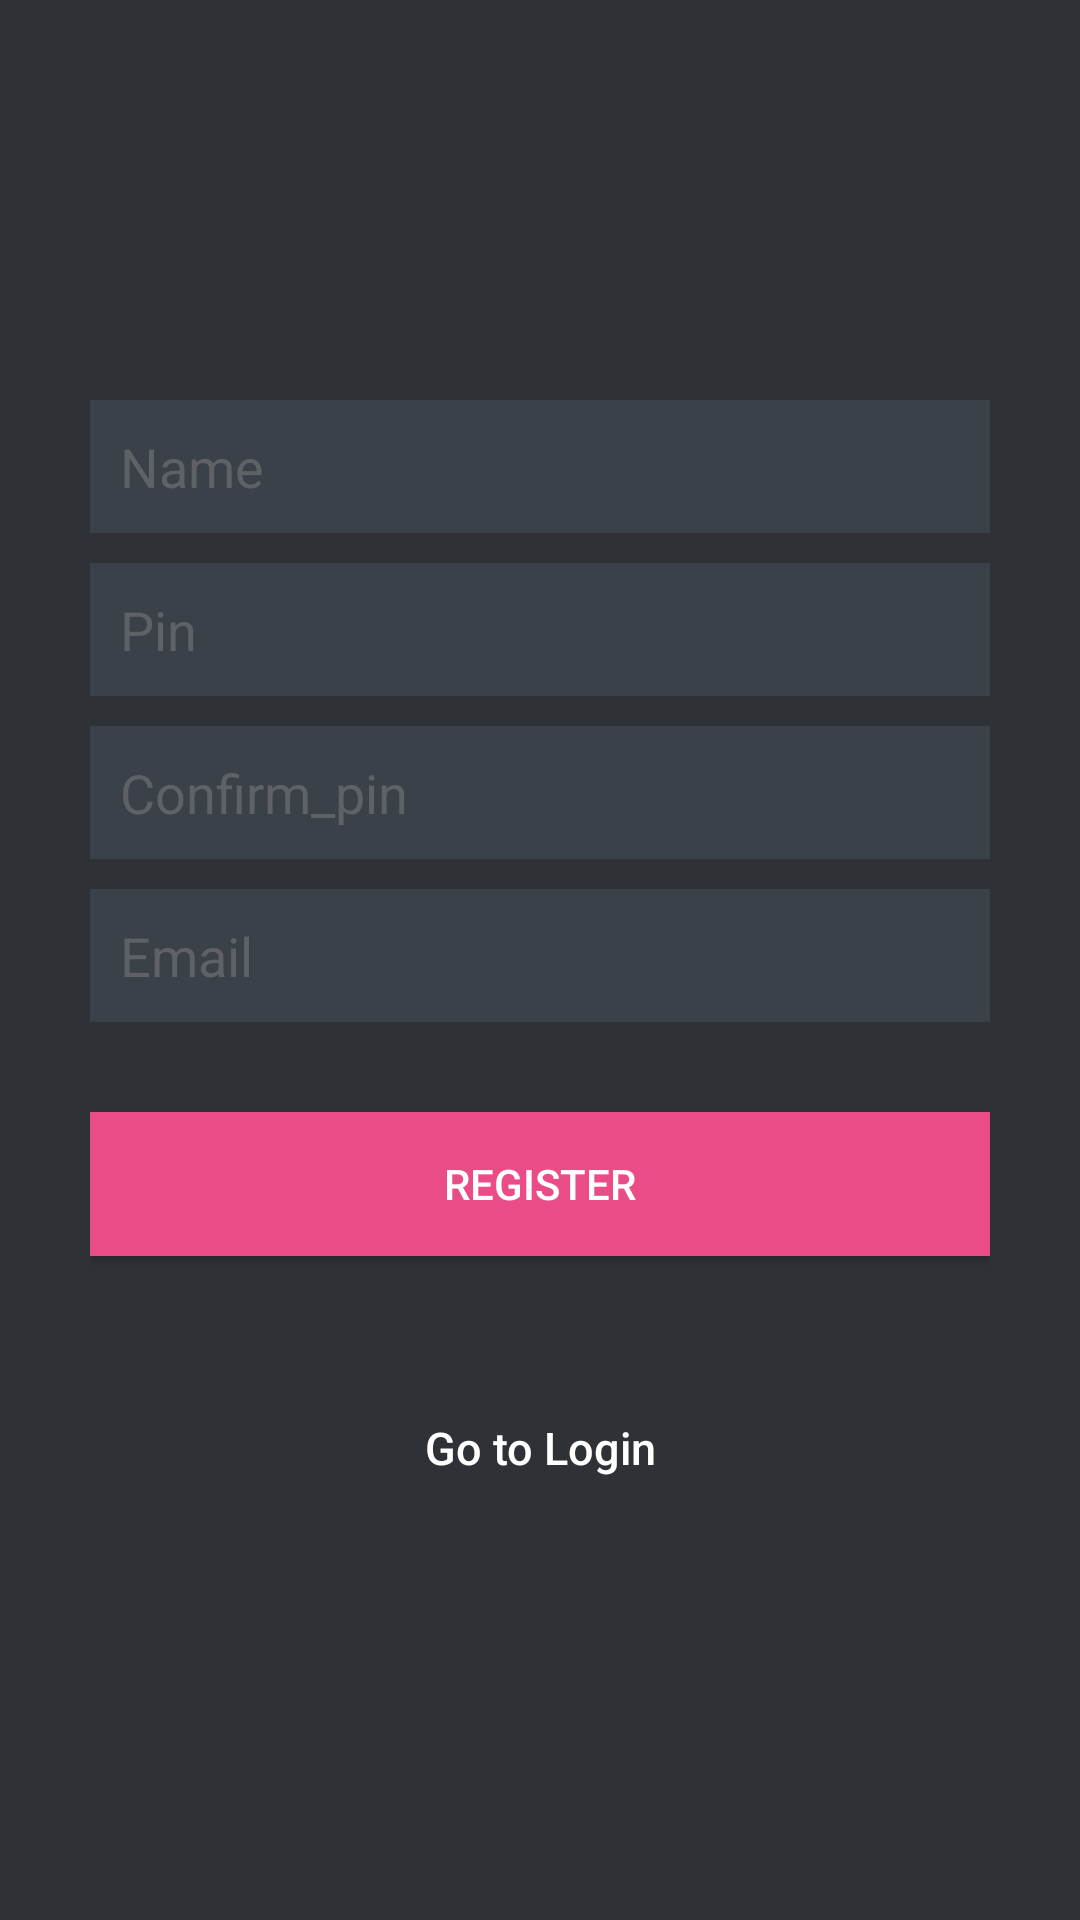

Here is an Android app screen rendered from its layout file. Give the layout XML and the strings, colors and styles it references.
<!-- AndroidManifest.xml: application theme AppTheme -->
<!-- res/layout/activity_register.xml -->
<?xml version="1.0" encoding="utf-8"?>
<LinearLayout xmlns:android="http://schemas.android.com/apk/res/android"
    android:layout_width="fill_parent"
    android:layout_height="fill_parent"
    android:background="@color/bg_register"
    android:gravity="center"
    android:orientation="vertical"
    android:padding="10dp"
    >

    <LinearLayout
        android:layout_width="fill_parent"
        android:layout_height="wrap_content"
        android:layout_gravity="center"
        android:orientation="vertical"
        android:paddingLeft="20dp"
        android:paddingRight="20dp">

        <EditText
            android:id="@+id/username"
            android:layout_width="fill_parent"
            android:layout_height="wrap_content"
            android:layout_marginBottom="10dp"
            android:background="@color/input_register_bg"
            android:hint="Name"
            android:inputType="textCapWords"
            android:padding="10dp"
            android:singleLine="true"
            android:textColor="@color/white"
            android:textColorHint="@color/input_register_hint" />


        <EditText
            android:id="@+id/rpin"
            android:layout_width="fill_parent"
            android:layout_height="wrap_content"
            android:layout_marginBottom="10dp"
            android:background="@color/input_register_bg"
            android:hint="Pin"
            android:inputType="numberPassword"
            android:padding="10dp"
            android:singleLine="true"
            android:textColor="@color/white"
            android:textColorHint="@color/input_register_hint" />


        <EditText
            android:id="@+id/confirm_rpin"
            android:layout_width="fill_parent"
            android:layout_height="wrap_content"
            android:layout_marginBottom="10dp"
            android:background="@color/input_register_bg"
            android:hint="Confirm_pin"
            android:inputType="numberPassword"
            android:padding="10dp"
            android:singleLine="true"
            android:textColor="@color/white"
            android:textColorHint="@color/input_register_hint" />


        <EditText
            android:id="@+id/email"
            android:layout_width="fill_parent"
            android:layout_height="wrap_content"
            android:layout_marginBottom="10dp"
            android:background="@color/input_register_bg"
            android:hint="Email"
            android:inputType="textEmailAddress"
            android:padding="10dp"
            android:singleLine="true"
            android:textColor="@color/white"
            android:textColorHint="@color/input_register_hint" />


        

        <Button
            android:id="@+id/btnRegister"
            android:layout_width="fill_parent"
            android:layout_height="wrap_content"
            android:layout_marginTop="20dip"
            android:background="#ea4c88"
            android:text="Register"
            android:textColor="@color/white" />

        

        <Button
            android:id="@+id/btnLinkToLoginScreen"
            android:layout_width="fill_parent"
            android:layout_height="wrap_content"
            android:layout_marginTop="40dip"
            android:background="@null"
            android:text="Go to Login"
            android:textAllCaps="false"
            android:textColor="@color/white"
            android:textSize="15dp" />
    </LinearLayout>

</LinearLayout>
<!-- resources referenced by this layout -->
<resources>
  <color name="bg_register">#2e3237</color>
  <color name="input_register_bg">#3b4148</color>
  <color name="input_register_hint">#5e6266</color>
  <color name="white">#ffffff</color>
  <style name="AppTheme" parent="Theme.AppCompat.Light.NoActionBar">
          
          <item name="android:textColorSecondary">@color/white</item>
          <item name="colorPrimary">@color/colorPrimary</item>
          <item name="colorPrimaryDark">@color/colorPrimaryDark</item>
          <item name="colorAccent">@color/colorAccent</item>
      </style>
  <color name="colorPrimary">#3F51B5</color>
  <color name="colorPrimaryDark">#303F9F</color>
  <color name="colorAccent">#FF4081</color>
</resources>
